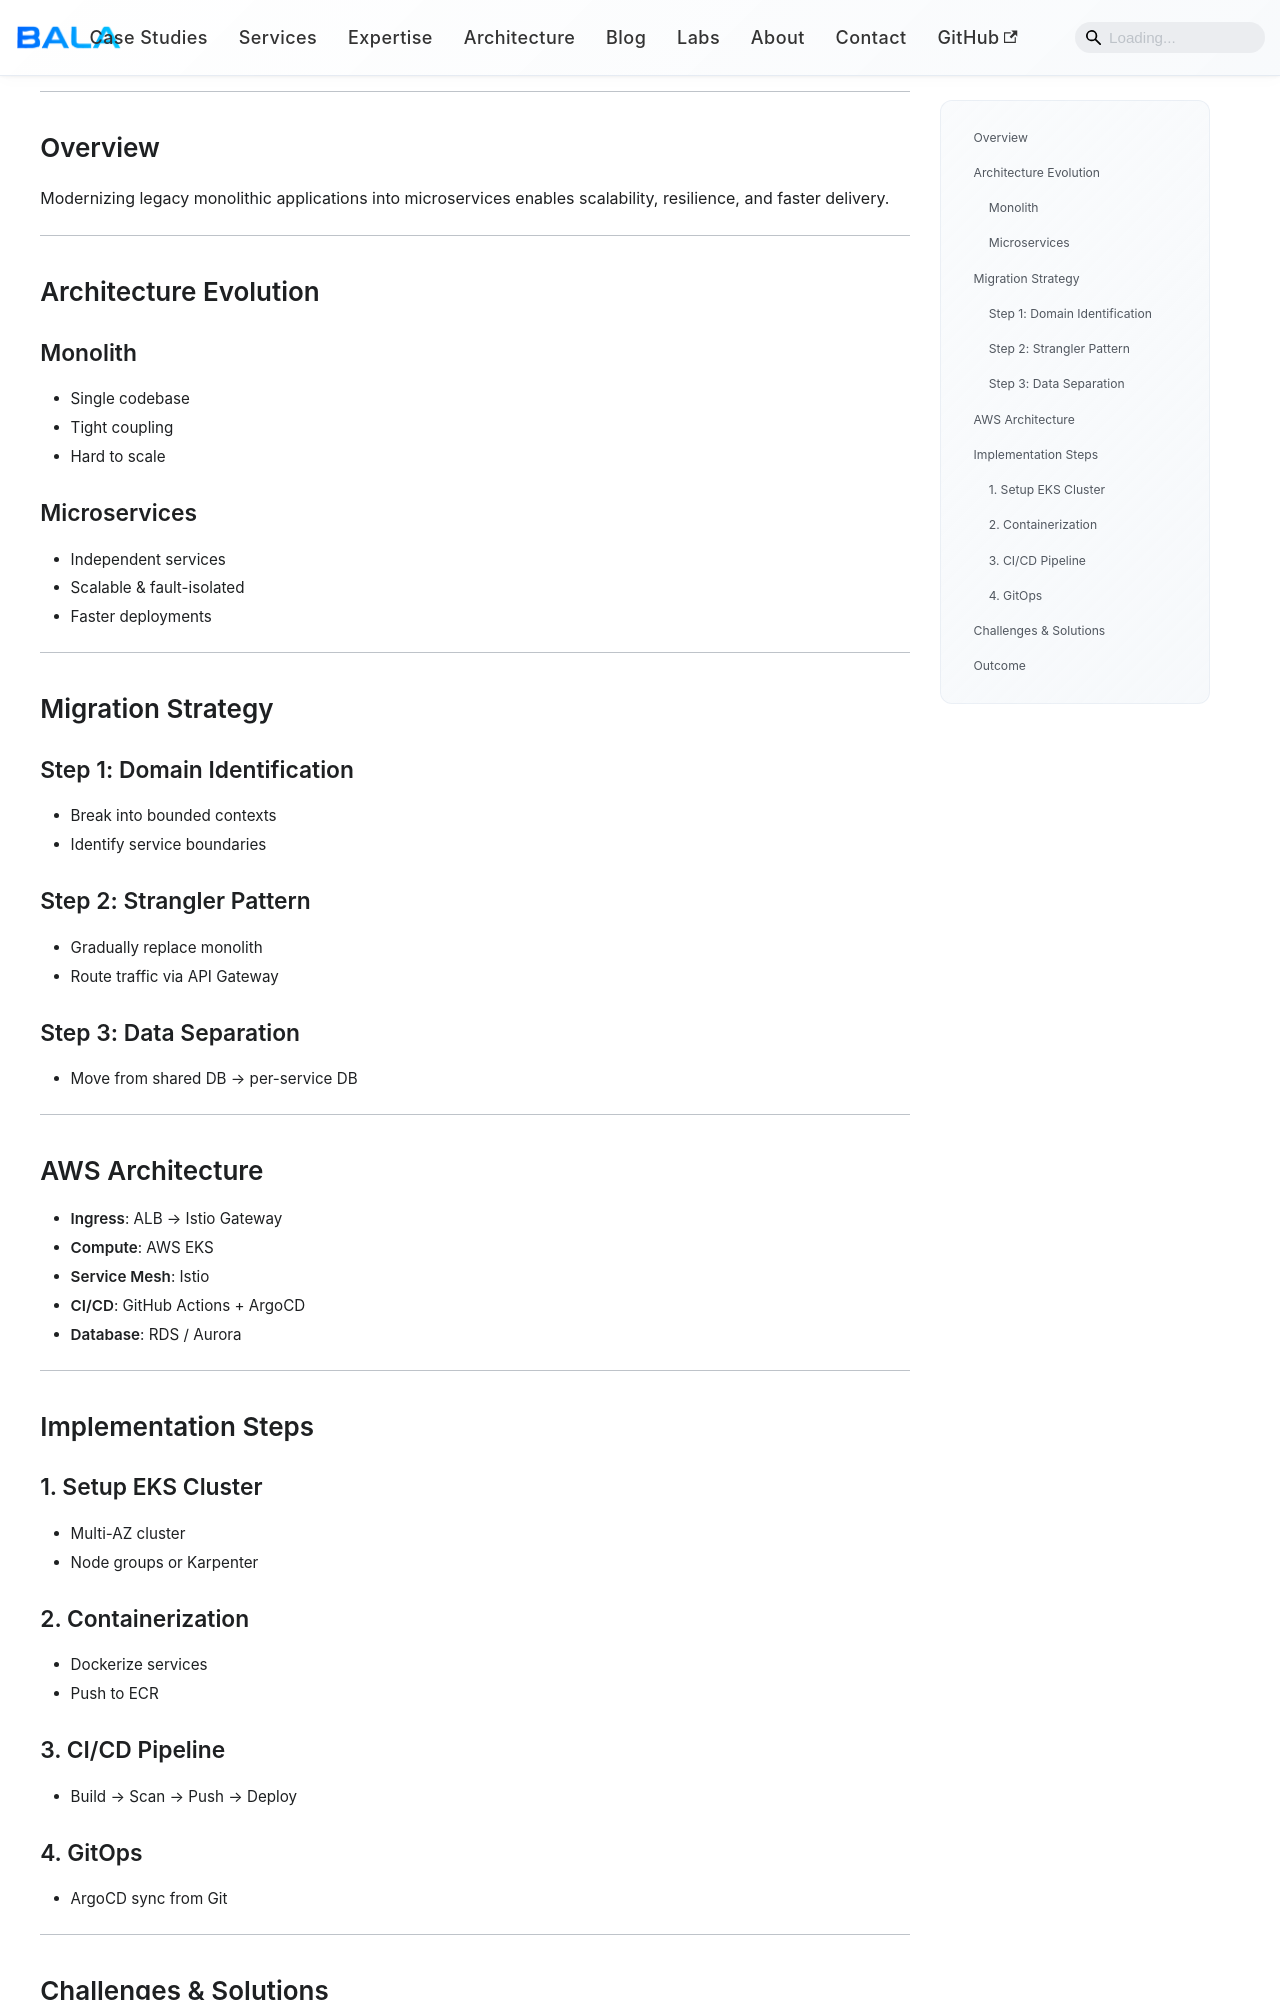

repository: bakuppus/bala-portfolio · page: docs/architecture/monolith-to-microservices.html · generator: docusaurus

---
title: Monolith to Microservices Migration

---

# Monolith to Microservices Migration

---

## Overview

Modernizing legacy monolithic applications into microservices enables scalability, resilience, and faster delivery.

---

## Architecture Evolution





### Monolith
- Single codebase
- Tight coupling
- Hard to scale

### Microservices
- Independent services
- Scalable & fault-isolated
- Faster deployments

---

## Migration Strategy

### Step 1: Domain Identification
- Break into bounded contexts
- Identify service boundaries

### Step 2: Strangler Pattern
- Gradually replace monolith
- Route traffic via API Gateway

### Step 3: Data Separation
- Move from shared DB → per-service DB

---

## AWS Architecture

- **Ingress**: ALB → Istio Gateway
- **Compute**: AWS EKS
- **Service Mesh**: Istio
- **CI/CD**: GitHub Actions + ArgoCD
- **Database**: RDS / Aurora

---

## Implementation Steps

### 1. Setup EKS Cluster
- Multi-AZ cluster
- Node groups or Karpenter
